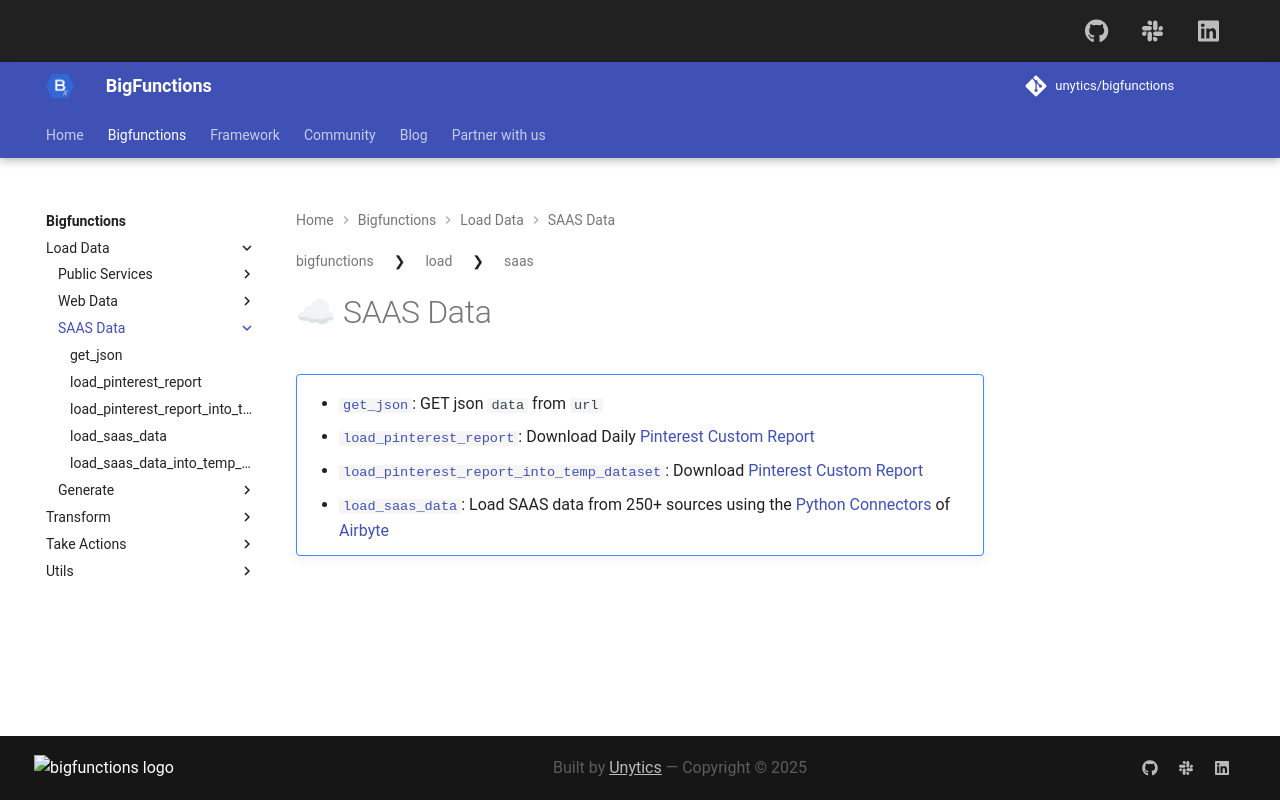

repository: unytics/bigfunctions · page: bigfunctions/load/saas/index.html · generator: mkdocs

# ☁ SAAS Data
